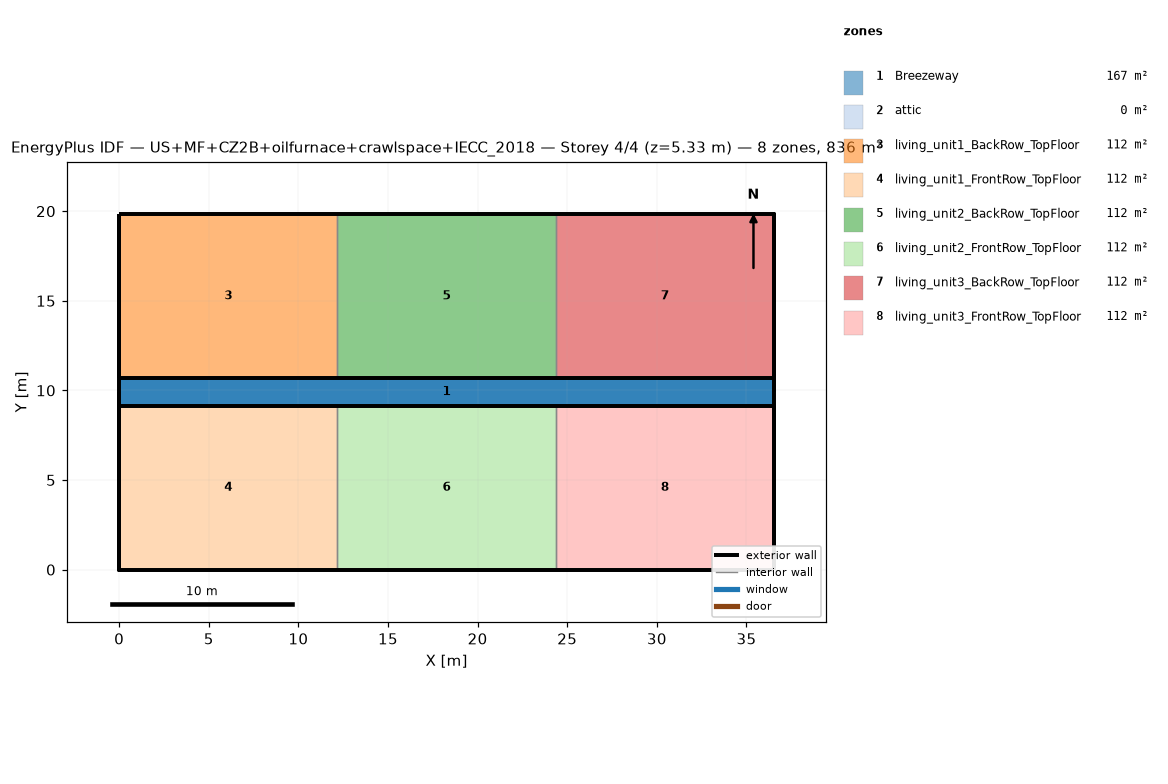
=== STOREY PLAN SPEC (per zone: floor XY polygon, exterior-wall plan segments, windows/doors) ===
zone 1: Breezeway  (167.0 m²)
  floor: (36.54, 9.16) (0.00, 9.16) (0.00, 10.68) (36.54, 10.68)
  floor: (36.54, 9.16) (0.00, 9.16) (0.00, 10.68) (36.54, 10.68)
  floor: (36.54, 9.16) (0.00, 9.16) (0.00, 10.68) (36.54, 10.68)
zone 2: attic  (0.0 m²)
  exterior wall: (36.54, 0.00) – (36.54, 19.84) – (36.54, 9.92)  [29.8 m]
  exterior wall: (0.00, 19.84) – (0.00, 0.00) – (0.00, 9.92)  [29.8 m]
zone 3: living_unit1_BackRow_TopFloor  (111.5 m²)
  floor: (12.18, 10.68) (0.00, 10.68) (0.00, 19.84) (12.18, 19.84)
  exterior wall: (12.18, 19.84) – (0.00, 19.84)  [12.2 m]
  exterior wall: (0.00, 19.84) – (0.00, 10.68)  [9.2 m]
  exterior wall: (0.00, 10.68) – (12.18, 10.68)  [12.2 m]
  interior walls: 1
zone 4: living_unit1_FrontRow_TopFloor  (111.5 m²)
  floor: (12.18, 0.00) (0.00, 0.00) (0.00, 9.16) (12.18, 9.16)
  exterior wall: (0.00, 0.00) – (12.18, 0.00)  [12.2 m]
  exterior wall: (0.00, 9.16) – (0.00, 0.00)  [9.2 m]
  exterior wall: (12.18, 9.16) – (0.00, 9.16)  [12.2 m]
  interior walls: 1
zone 5: living_unit2_BackRow_TopFloor  (111.5 m²)
  floor: (24.36, 10.68) (12.18, 10.68) (12.18, 19.84) (24.36, 19.84)
  exterior wall: (12.18, 10.68) – (24.36, 10.68)  [12.2 m]
  exterior wall: (24.36, 19.84) – (12.18, 19.84)  [12.2 m]
  interior walls: 2
zone 6: living_unit2_FrontRow_TopFloor  (111.5 m²)
  floor: (24.36, 0.00) (12.18, 0.00) (12.18, 9.16) (24.36, 9.16)
  exterior wall: (12.18, 0.00) – (24.36, 0.00)  [12.2 m]
  exterior wall: (24.36, 9.16) – (12.18, 9.16)  [12.2 m]
  interior walls: 2
zone 7: living_unit3_BackRow_TopFloor  (111.5 m²)
  floor: (36.54, 10.68) (24.36, 10.68) (24.36, 19.84) (36.54, 19.84)
  exterior wall: (36.54, 10.68) – (36.54, 19.84)  [9.2 m]
  exterior wall: (36.54, 19.84) – (24.36, 19.84)  [12.2 m]
  exterior wall: (24.36, 10.68) – (36.54, 10.68)  [12.2 m]
  interior walls: 1
zone 8: living_unit3_FrontRow_TopFloor  (111.5 m²)
  floor: (36.54, 0.00) (24.36, 0.00) (24.36, 9.16) (36.54, 9.16)
  exterior wall: (24.36, 0.00) – (36.54, 0.00)  [12.2 m]
  exterior wall: (36.54, 0.00) – (36.54, 9.16)  [9.2 m]
  exterior wall: (36.54, 9.16) – (24.36, 9.16)  [12.2 m]
  interior walls: 1

=== DERIVED (storey summary) ===
Building: US+MF+CZ2B+oilfurnace+crawlspace+IECC_2018
Storey: 4 of 4  (floor level z = 5.33 m)
Storey gross floor area: 836.2 m²
Zones on this storey: 8
  - Breezeway: floor 167.0 m²
  - attic: floor 0.0 m²; exterior wall 59.5 m (81.9 m²); WWR 0.0%
  - living_unit1_BackRow_TopFloor: floor 111.5 m²; exterior wall 33.5 m (86.9 m²); WWR 0.0%
  - living_unit1_FrontRow_TopFloor: floor 111.5 m²; exterior wall 33.5 m (86.9 m²); WWR 0.0%
  - living_unit2_BackRow_TopFloor: floor 111.5 m²; exterior wall 24.4 m (63.1 m²); WWR 0.0%
  - living_unit2_FrontRow_TopFloor: floor 111.5 m²; exterior wall 24.4 m (63.1 m²); WWR 0.0%
  - living_unit3_BackRow_TopFloor: floor 111.5 m²; exterior wall 33.5 m (86.9 m²); WWR 0.0%
  - living_unit3_FrontRow_TopFloor: floor 111.5 m²; exterior wall 33.5 m (86.9 m²); WWR 0.0%
Zone adjacency (shared interzone walls):
  - living_unit1_BackRow_TopFloor ↔ living_unit2_BackRow_TopFloor
  - living_unit1_FrontRow_TopFloor ↔ living_unit2_FrontRow_TopFloor
  - living_unit2_BackRow_TopFloor ↔ living_unit3_BackRow_TopFloor
  - living_unit2_FrontRow_TopFloor ↔ living_unit3_FrontRow_TopFloor